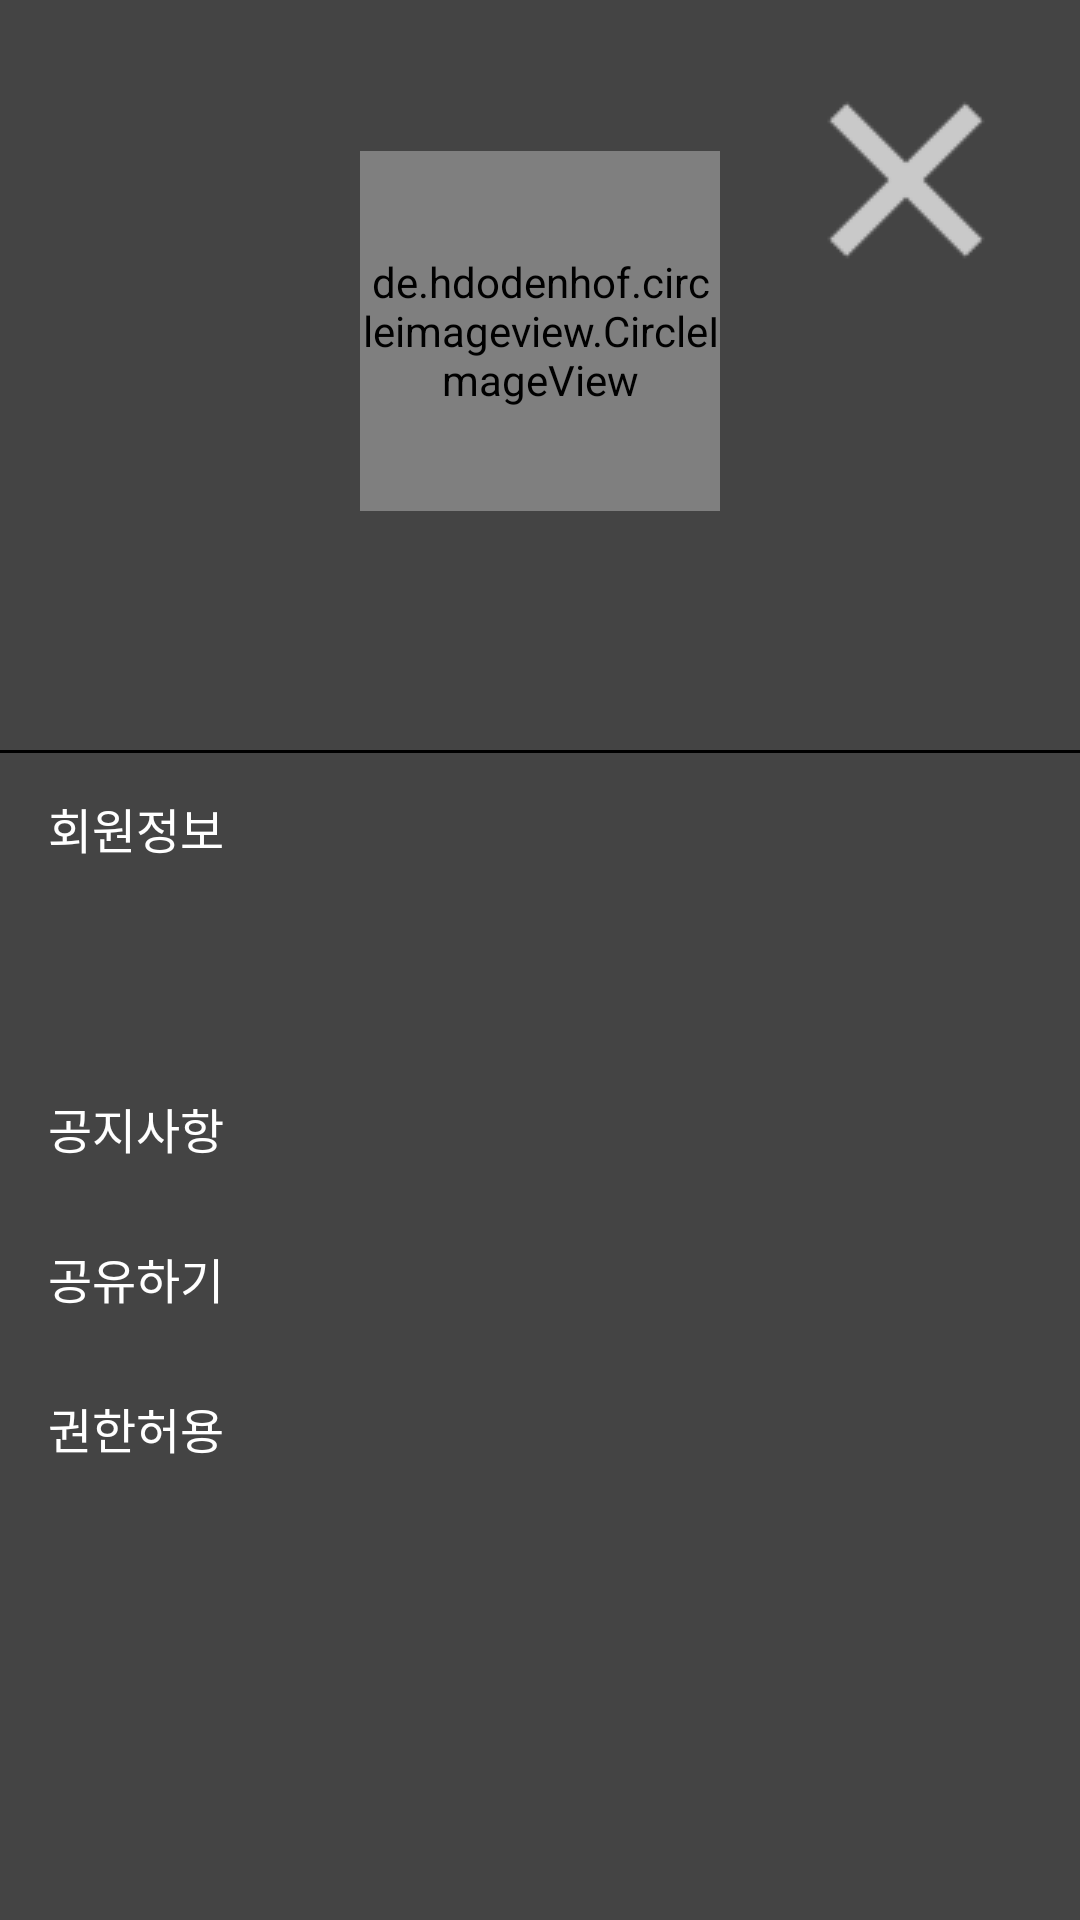

The Android layout XML behind this screen, and the referenced resources:
<!-- AndroidManifest.xml: application theme Theme.Design.NoActionBar -->
<!-- res/layout/navigation_drawer.xml -->
<?xml version="1.0" encoding="utf-8"?>
<LinearLayout xmlns:android="http://schemas.android.com/apk/res/android"
    xmlns:app="http://schemas.android.com/apk/res-auto"
    android:layout_width="match_parent"
    android:layout_height="match_parent"
    android:background="#444444"
    android:orientation="vertical">


    <LinearLayout
        android:layout_width="match_parent"
        android:layout_height="match_parent"
        android:orientation="vertical">


        <RelativeLayout
            android:layout_width="match_parent"
            android:layout_height="250dp">

            <LinearLayout
                android:layout_width="wrap_content"
                android:layout_height="wrap_content"
                android:layout_centerHorizontal="true"
                android:layout_centerVertical="true"
                android:gravity="center"
                android:orientation="vertical">

                <de.hdodenhof.circleimageview.CircleImageView
                    android:id="@+id/photo_img"
                    android:layout_width="120dp"
                    android:layout_height="120dp"

                    app:civ_border_color="#666666"
                    app:civ_border_width="1dp" />

                <TextView
                    android:id="@+id/name_text"
                    android:layout_width="wrap_content"
                    android:layout_height="wrap_content"
                    android:layout_marginTop="10dp"
                   />





            </LinearLayout>

            <ImageView
                android:id="@+id/close_img"
                android:layout_width="wrap_content"
                android:layout_height="wrap_content"
                android:layout_alignParentRight="true"
                android:padding="10dp"
                android:src="@drawable/ic_close_gray" />

        </RelativeLayout>

        <View
            android:layout_width="match_parent"
            android:layout_height="1dp"
            android:background="#000000" />


        <LinearLayout
            android:id="@+id/linear_1"
            android:layout_width="match_parent"
            android:layout_height="50dp"
            android:gravity="center"
            android:orientation="horizontal"
            android:paddingLeft="16dp"
            android:paddingRight="16dp">

            <TextView
                android:layout_width="0dp"
                android:layout_height="wrap_content"
                android:layout_weight="1"
                android:text="회원정보"
                android:textColor="#ffffff"
                android:textSize="16dp" />

            <ImageView
                android:id="@+id/img_1"
                android:layout_width="wrap_content"
                android:layout_height="wrap_content"
                android:src="@drawable/white_back"
                android:visibility="gone" />
        </LinearLayout>


        <LinearLayout
            android:id="@+id/linear_2"
            android:layout_width="match_parent"
            android:layout_height="50dp"
            android:gravity="center"
            android:orientation="horizontal"
            android:paddingLeft="16dp"
            android:paddingRight="16dp">

            <TextView
                android:layout_width="0dp"
                android:layout_height="wrap_content"
                android:layout_weight="1"
                android:text=""
                android:textColor="#ffffff"
                android:textSize="16dp" />

            <ImageView
                android:id="@+id/img_2"
                android:layout_width="wrap_content"
                android:layout_height="wrap_content"
                android:src="@drawable/white_back"
                android:visibility="gone" />
        </LinearLayout>


        <LinearLayout
            android:id="@+id/linear_3"
            android:layout_width="match_parent"
            android:layout_height="50dp"
            android:gravity="center"
            android:orientation="horizontal"
            android:paddingLeft="16dp"
            android:paddingRight="16dp">

            <TextView
                android:layout_width="0dp"
                android:layout_height="wrap_content"
                android:layout_weight="1"
                android:text="공지사항"
                android:textColor="#ffffff"
                android:textSize="16dp" />

            <ImageView
                android:id="@+id/img_3"
                android:layout_width="wrap_content"
                android:layout_height="wrap_content"
                android:src="@drawable/white_back"
                android:visibility="gone" />
        </LinearLayout>


        <LinearLayout
            android:id="@+id/linear_4"
            android:layout_width="match_parent"
            android:layout_height="50dp"
            android:gravity="center"
            android:orientation="horizontal"
            android:paddingLeft="16dp"
            android:paddingRight="16dp">

            <TextView
                android:layout_width="0dp"
                android:layout_height="wrap_content"
                android:layout_weight="1"
                android:text="공유하기"
                android:textColor="#ffffff"
                android:textSize="16dp" />

            <ImageView
                android:id="@+id/img_4"
                android:layout_width="wrap_content"
                android:layout_height="wrap_content"
                android:src="@drawable/white_back"
                android:visibility="gone" />
        </LinearLayout>


        <LinearLayout
            android:id="@+id/linear_5"
            android:layout_width="match_parent"
            android:layout_height="50dp"
            android:gravity="center"
            android:orientation="horizontal"
            android:paddingLeft="16dp"
            android:paddingRight="16dp">

            <TextView
                android:layout_width="0dp"
                android:layout_height="wrap_content"
                android:layout_weight="1"
                android:text="권한허용"
                android:textColor="#ffffff"
                android:textSize="16dp" />

            <ImageView
                android:id="@+id/img_5"
                android:layout_width="wrap_content"
                android:layout_height="wrap_content"
                android:src="@drawable/white_back"
                android:visibility="gone" />
        </LinearLayout>


        <LinearLayout
            android:id="@+id/linear_6"
            android:layout_width="match_parent"
            android:layout_height="50dp"
            android:gravity="center"
            android:orientation="horizontal"
            android:paddingLeft="16dp"
            android:paddingRight="16dp">

            <TextView
                android:layout_width="0dp"
                android:layout_height="wrap_content"
                android:layout_weight="1"
                android:text=""
                android:textColor="#ffffff"
                android:textSize="16dp" />

            <ImageView
                android:id="@+id/img_6"
                android:layout_width="wrap_content"
                android:layout_height="wrap_content"
                android:src="@drawable/white_back"
                android:visibility="gone" />
        </LinearLayout>


    </LinearLayout>
</LinearLayout>
<!-- resources referenced by this layout -->
<resources>
  <!-- drawable ic_close_gray: png bitmap (drawable, 1121 bytes) -->
  <!-- drawable white_back: png bitmap (drawable, 750 bytes) -->
</resources>
